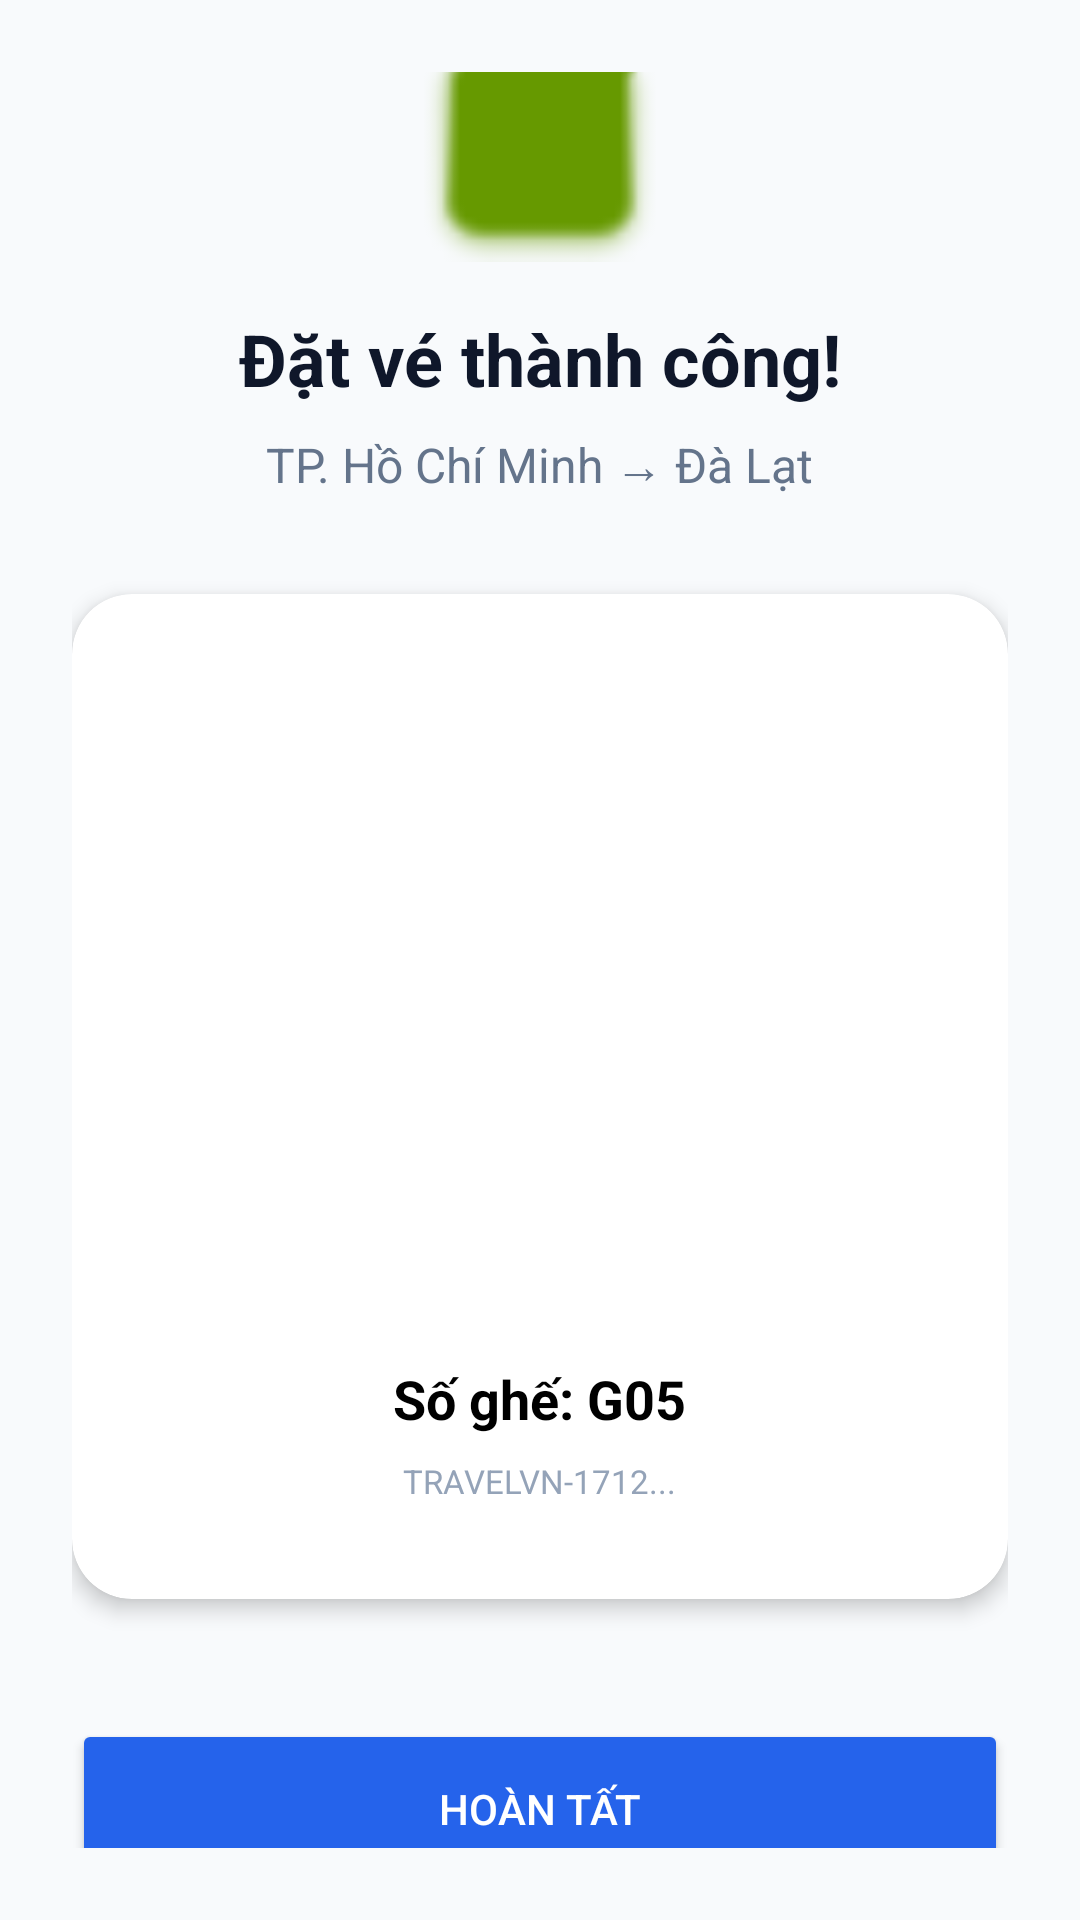

Write the Android layout XML for this screen, with the resource values it uses.
<!-- AndroidManifest.xml: application theme Theme.TravelVN -->
<!-- res/layout/activity_booking_confirmation.xml -->
<?xml version="1.0" encoding="utf-8"?>
<LinearLayout xmlns:android="http://schemas.android.com/apk/res/android"
    xmlns:app="http://schemas.android.com/apk/res-auto"
    android:layout_width="match_parent"
    android:layout_height="match_parent"
    android:orientation="vertical"
    android:gravity="center"
    android:padding="24dp"
    android:background="#F8FAFC">

    <ImageView
        android:layout_width="80dp"
        android:layout_height="80dp"
        android:src="@android:drawable/checkbox_on_background"
        android:tint="@android:color/holo_green_dark"
        android:layout_marginBottom="16dp"/>

    <TextView
        android:layout_width="wrap_content"
        android:layout_height="wrap_content"
        android:text="Đặt vé thành công!"
        android:textSize="24sp"
        android:textStyle="bold"
        android:textColor="#0F172A"
        android:layout_marginBottom="8dp"/>

    <TextView
        android:id="@+id/tvConfirmTrip"
        android:layout_width="wrap_content"
        android:layout_height="wrap_content"
        android:text="TP. Hồ Chí Minh → Đà Lạt"
        android:textSize="16sp"
        android:textColor="#64748B"
        android:layout_marginBottom="32dp"/>

    
    <androidx.cardview.widget.CardView
        android:layout_width="match_parent"
        android:layout_height="wrap_content"
        app:cardCornerRadius="20dp"
        app:cardElevation="4dp"
        android:layout_marginBottom="40dp">
        
        <LinearLayout
            android:layout_width="match_parent"
            android:layout_height="wrap_content"
            android:orientation="vertical"
            android:padding="32dp"
            android:gravity="center">

            <ImageView
                android:id="@+id/ivTicketQr"
                android:layout_width="200dp"
                android:layout_height="200dp"
                android:scaleType="fitCenter"
                android:layout_marginBottom="24dp"/>

            <TextView
                android:id="@+id/tvConfirmSeat"
                android:layout_width="wrap_content"
                android:layout_height="wrap_content"
                android:text="Số ghế: G05"
                android:textSize="18sp"
                android:textStyle="bold"
                android:textColor="@color/black"
                android:layout_marginBottom="8dp"/>

            <TextView
                android:id="@+id/tvQrData"
                android:layout_width="wrap_content"
                android:layout_height="wrap_content"
                android:text="TRAVELVN-1712..."
                android:textSize="11sp"
                android:textColor="#94A3B8"/>

        </LinearLayout>
    </androidx.cardview.widget.CardView>

    <Button
        android:id="@+id/btnDone"
        android:layout_width="match_parent"
        android:layout_height="60dp"
        android:text="Hoàn tất"
        android:backgroundTint="@color/vivu_blue"
        android:textColor="@color/white"
        app:cornerRadius="12dp"/>

</LinearLayout>
<!-- resources referenced by this layout -->
<resources>
  <color name="black">#000000</color>
  <color name="vivu_blue">#2563EB</color>
  <color name="white">#FFFFFF</color>
  <style name="Theme.TravelVN" parent="Base.Theme.TravelVN" />
  <style name="Base.Theme.TravelVN" parent="Theme.Material3.DayNight.NoActionBar">
          <item name="colorPrimary">@color/vivu_blue</item>
          <item name="colorOnPrimary">@color/white</item>
          <item name="colorPrimaryContainer">@color/vivu_primary_container</item>
          <item name="colorOnPrimaryContainer">@color/vivu_blue</item>
          <item name="android:colorBackground">@color/vivu_bg_gray</item>
          <item name="colorSurface">@color/vivu_surface</item>
          <item name="colorOnSurface">@color/vivu_black</item>
          <item name="colorOnSurfaceVariant">@color/vivu_text_gray</item>
          <item name="colorOutline">@color/vivu_border</item>
          <item name="android:statusBarColor">@color/vivu_bg_gray</item>
          <item name="android:navigationBarColor">@color/vivu_bg_gray</item>
          <item name="android:windowLightStatusBar">true</item>
      </style>
  <color name="vivu_primary_container">#EFF6FF</color>
  <color name="vivu_bg_gray">#F8FAFC</color>
  <color name="vivu_surface">#FFFFFF</color>
  <color name="vivu_black">#111827</color>
  <color name="vivu_text_gray">#4B5563</color>
  <color name="vivu_border">#E2E8F0</color>
</resources>
